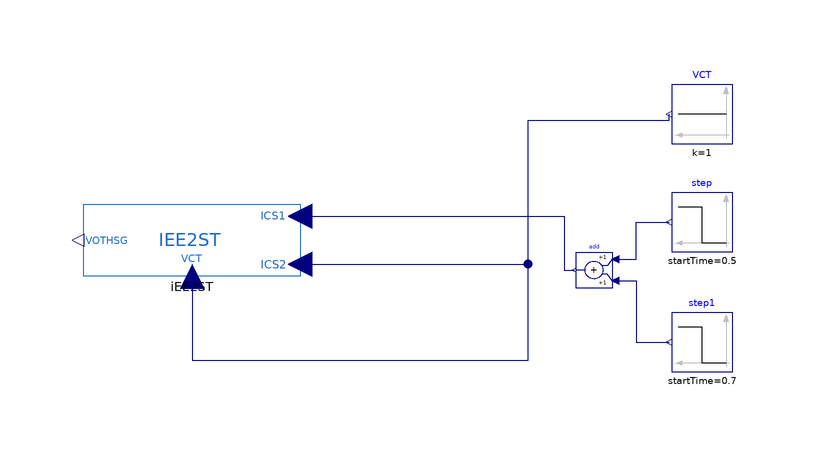

Above is the diagram view of the following Modelica model: its components placed by their Placement annotations and its connect equations drawn as lines.

model IEE2ST
  "Simple Machine Infinite Bus with Machine, Governor and Excitation system"
  import iPSL;

  Modelica.Blocks.Sources.Step step(
    height=0.05,
    offset=1,
    startTime=0.5)
    annotation (Placement(transformation(extent={{90,-2},{80,8}})));
  Modelica.Blocks.Sources.Step step1(
    height=-0.05,
    offset=0,
    startTime=0.7)
    annotation (Placement(transformation(extent={{90,-22},{80,-12}})));
  Modelica.Blocks.Math.Add add
    annotation (Placement(transformation(extent={{70,-8},{64,-2}})));
  Modelica.Blocks.Sources.Constant VCT(k=1)
    annotation (Placement(transformation(extent={{90,16},{80,26}})));
  iPSL.Electrical.Controls.PSSE.PSS.IEE2ST.IEE2ST iEE2ST(
    K_1=100,
    K_2=200,
    L_SMAX=10,
    L_SMIN=-10,
    V_CU=1,
    V_CL=1,
    T_1=0.01,
    T_2=0.01,
    T_3=0.2,
    T_4=0.3,
    T_5=0.4,
    T_6=0.5,
    T_7=1,
    T_8=0.1,
    T_9=0.2,
    T_10=0.3) annotation (Placement(transformation(extent={{18,-6},{-18,6}})));
equation
  connect(add.u2, step1.y) annotation (Line(points={{70.6,-6.8},{74,-6.8},{74,
          -17},{79.5,-17}}, color={0,0,127}));
  connect(add.u1, step.y) annotation (Line(points={{70.6,-3.2},{74,-3.2},{74,3},
          {79.5,3}}, color={0,0,127}));
  connect(iEE2ST.VCT, VCT.y) annotation (Line(points={{0,-6},{0,-20},{56,-20},{
          56,20},{79.5,20},{79.5,21}}, color={0,0,127}));
  connect(iEE2ST.V_S2, VCT.y) annotation (Line(points={{18,-4},{56,-4},{56,20},
          {79.5,20},{79.5,21}}, color={0,0,127}));
  connect(iEE2ST.V_S1, add.y) annotation (Line(points={{18,4},{40,4},{62,4},{62,
          -5},{63.7,-5}}, color={0,0,127}));
  annotation(__ModelicaAssociation(TestCase(shouldPass=true)),Diagram(coordinateSystem(preserveAspectRatio=false,  extent={{-100,
            -40},{100,40}})),                                                                                      Icon(coordinateSystem(extent={{-100,
            -40},{100,40}})),
    Documentation(info="<html>
<p><br><span style=\"font-family: MS Shell Dlg 2;\">&LT;iPSL: iTesla Power System Library&GT;</span></p>
<p><span style=\"font-family: MS Shell Dlg 2;\">Copyright 2015 RTE (France), AIA (Spain), KTH (Sweden) and DTU (Denmark)</span></p>
<ul>
<li><span style=\"font-family: MS Shell Dlg 2;\">RTE: http://www.rte-france.com/ </span></li>
<li><span style=\"font-family: MS Shell Dlg 2;\">AIA: http://www.aia.es/en/energy/</span></li>
<li><span style=\"font-family: MS Shell Dlg 2;\">KTH: https://www.kth.se/en</span></li>
<li><span style=\"font-family: MS Shell Dlg 2;\">DTU:http://www.dtu.dk/english</span></li>
</ul>
<p><span style=\"font-family: MS Shell Dlg 2;\">The authors can be contacted by email: info at itesla-ipsl dot org</span></p>
<p><span style=\"font-family: MS Shell Dlg 2;\">This package is part of the iTesla Power System Library (&QUOT;iPSL&QUOT;) .</span></p>
<p><span style=\"font-family: MS Shell Dlg 2;\">The iPSL is free software: you can redistribute it and/or modify it under the terms of the GNU Lesser General Public License as published by the Free Software Foundation, either version 3 of the License, or (at your option) any later version.</span></p>
<p><span style=\"font-family: MS Shell Dlg 2;\">The iPSL is distributed in the hope that it will be useful, but WITHOUT ANY WARRANTY; without even the implied warranty of MERCHANTABILITY or FITNESS FOR A PARTICULAR PURPOSE. See the GNU Lesser General Public License for more details.</span></p>
<p><span style=\"font-family: MS Shell Dlg 2;\">You should have received a copy of the GNU Lesser General Public License along with the iPSL. If not, see &LT;http://www.gnu.org/licenses/&GT;.</span></p>
</html>"));
end IEE2ST;